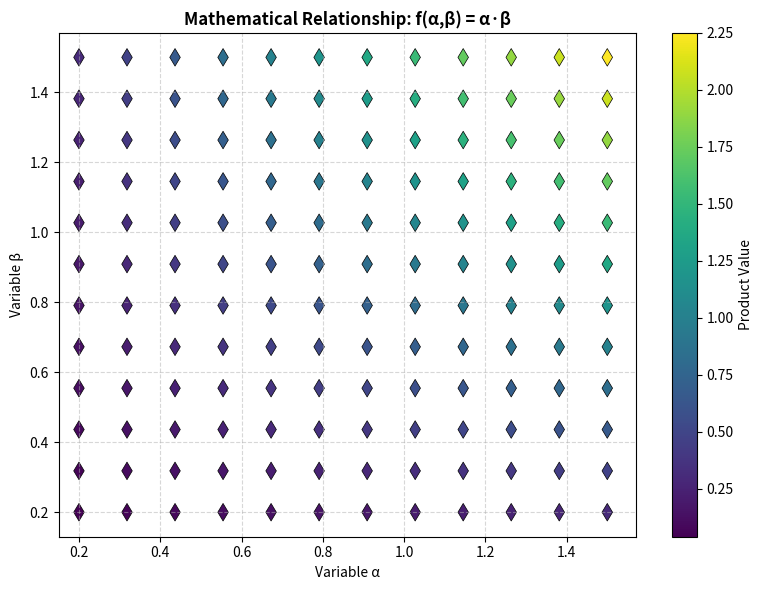

Write Python code to recreate this figure. (Note: this script raises an exception after producing the figure.)
import matplotlib.pyplot as plt
import numpy as np

# Create the data
alpha = np.linspace(0.2, 1.5, 12)
beta = np.linspace(0.2, 1.5, 12)
alpha, beta = np.meshgrid(alpha, beta)
product = alpha * beta

# Create the figure and axes
fig, ax = plt.subplots(figsize=(8, 6))

# Create the heatmap
im = ax.scatter(alpha, beta, c=product, cmap='viridis', marker='d', s=80, edgecolors='black', linewidths=0.5)

# Set the axis labels
ax.set_xlabel("Variable α")
ax.set_ylabel("Variable β")

# Add the colorbar
cbar = fig.colorbar(im, ax=ax)
cbar.set_label("Product Value")

# Set the axis limits
ax.set_xlim(0.15, 1.57)
ax.set_ylim(0.13, 1.57)

# Add grid lines
ax.grid(True, linestyle='--', alpha=0.5)

# Set the title
ax.set_title("Mathematical Relationship: f(α,β) = α·β", fontweight='bold')

# Show the plot
plt.tight_layout()
plt.savefig(r"eval_workspace_gpt5/Gemma3-27B-Instruct/python/516b1589df5b4185be0b1b914ca896f9.png", bbox_inches="tight")
